Run: headless pygame with SDL's dummy video driver; simulated clock (each Clock.tick advances the game by its frame time, no real sleeping); random seed 0; keys injected as events and as key.get_pressed() state; no mouse input.
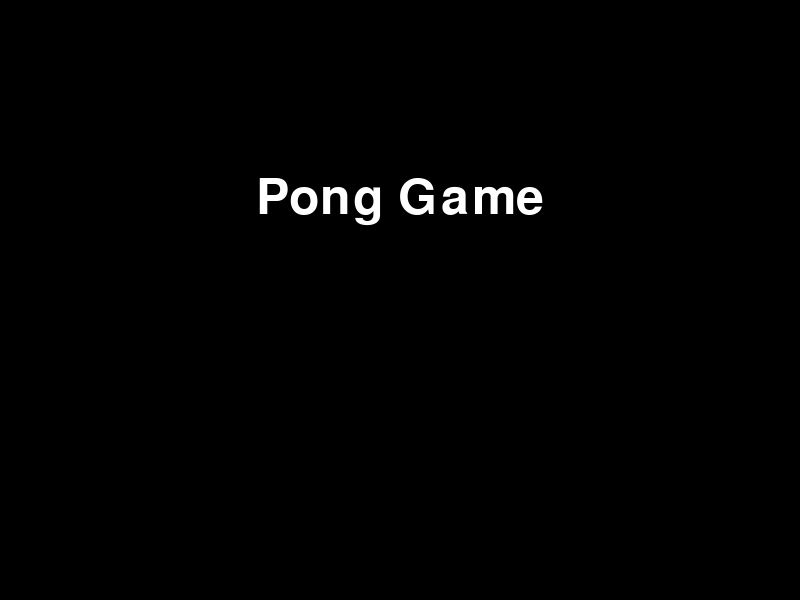
Frame 1 of 1 · flips 1–60 · no input

The pygame program that drew these frames:

import pygame
import sys


def start_screen():
    pygame.init()

    # Screen settings
    WIDTH, HEIGHT = 800, 600
    screen = pygame.display.set_mode((WIDTH, HEIGHT))
    pygame.display.set_caption("Game Start Screen")

    # Colors
    BLACK = (0, 0, 0)
    WHITE = (255, 255, 255)

    # Fonts
    font_title = pygame.font.Font(None, 74)
    font_text = pygame.font.Font(None, 36)

    # Text surfaces
    title_text = font_title.render("Pong Game", True, WHITE)
    title_rect = title_text.get_rect(center=(WIDTH // 2, HEIGHT // 3))

    blink = True
    clock = pygame.time.Clock()

    while True:
        screen.fill(BLACK)
        screen.blit(title_text, title_rect)

        # Blinking text effect
        if blink:
            start_text = font_text.render("Press any key to start", True, WHITE)
            start_rect = start_text.get_rect(center=(WIDTH // 2, HEIGHT // 2))
            screen.blit(start_text, start_rect)

        pygame.display.flip()

        for event in pygame.event.get():
            if event.type == pygame.QUIT:
                pygame.quit()
                sys.exit()
            if event.type == pygame.KEYDOWN:
                return  # Start the game

        pygame.time.wait(500)
        blink = not blink
        clock.tick(30)


if __name__ == "__main__":
    start_screen()
    print("Game started!")  # Replace with your game logic
